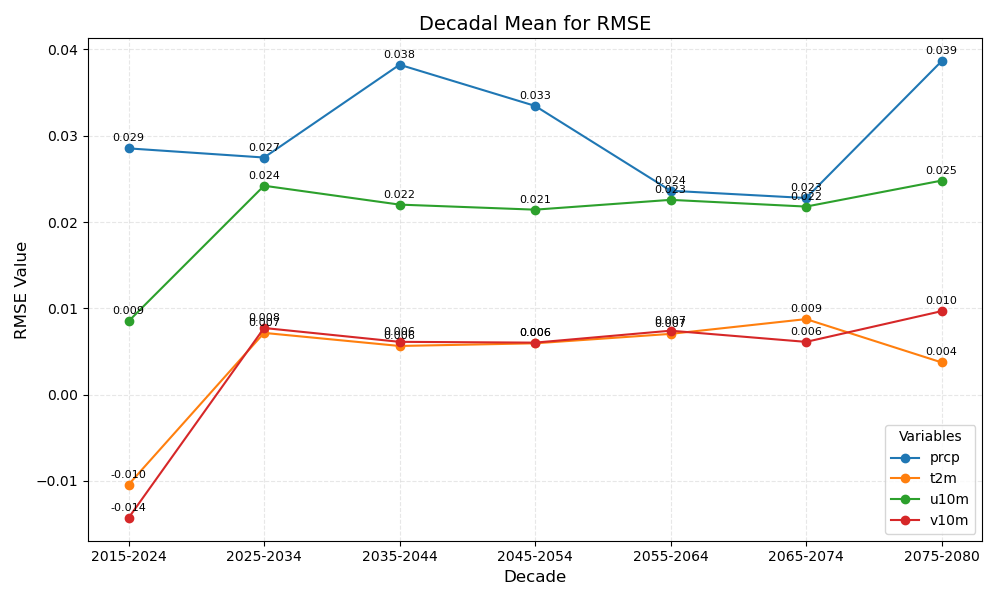

The data file committed next to this chart (first rows):
year_bin	prcp	t2m	u10m	v10m
2015-2024	0.029	-0.010	0.009	-0.014
2025-2034	0.027	0.007	0.024	0.008
2035-2044	0.038	0.006	0.022	0.006
2045-2054	0.033	0.006	0.021	0.006
2055-2064	0.024	0.007	0.023	0.007
2065-2074	0.023	0.009	0.022	0.006
2075-2080	0.039	0.004	0.025	0.010
